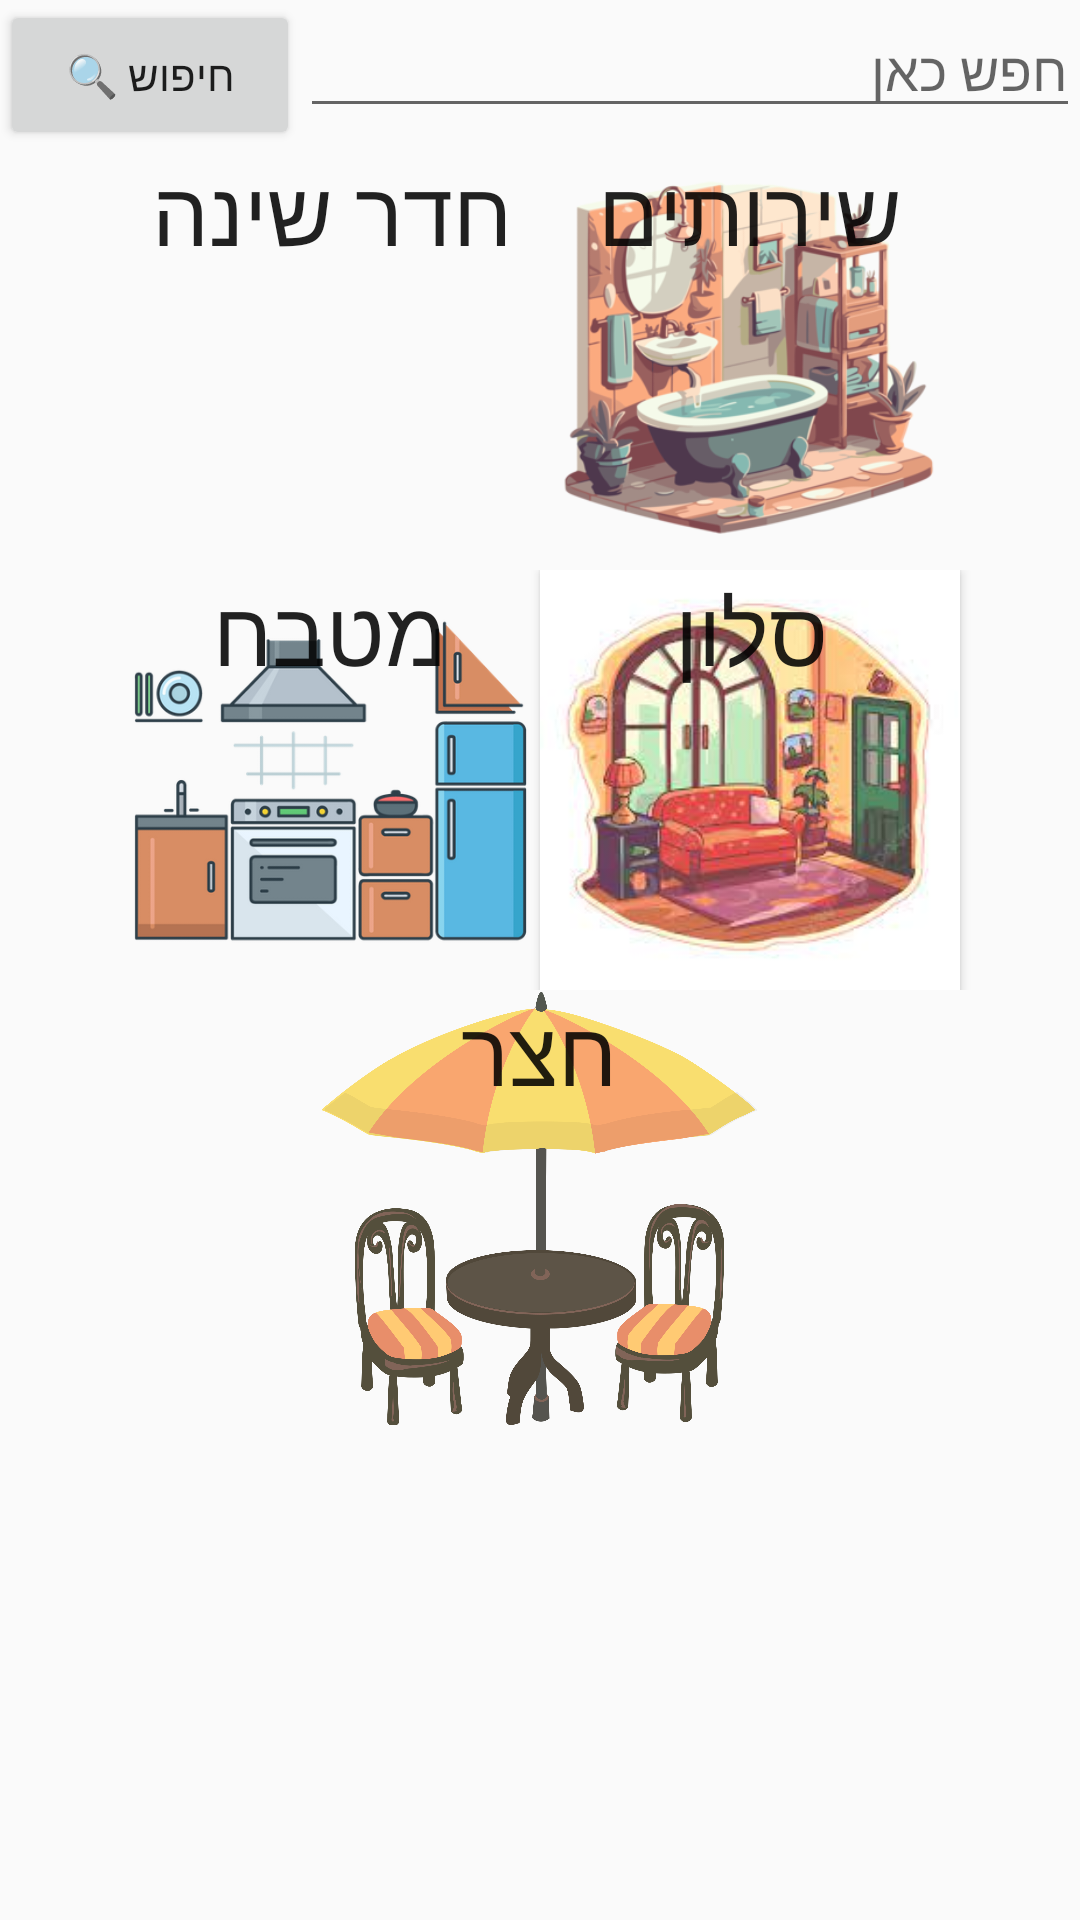

This screen was rendered from an Android layout file. Write that file and the resources it references.
<!-- AndroidManifest.xml: application theme Theme.Test3 -->
<!-- res/layout/fragment_home.xml -->
<?xml version="1.0" encoding="utf-8"?>
<LinearLayout xmlns:android="http://schemas.android.com/apk/res/android"
    xmlns:app="http://schemas.android.com/apk/res-auto"
    xmlns:tools="http://schemas.android.com/tools"
    android:layout_width="match_parent"
    android:layout_height="match_parent"
    android:orientation="vertical"
    android:id="@+id/layoutNew"
    tools:context=".ui.profileFragment.profileFragment"
    >




    <LinearLayout
        android:id="@+id/linearLayout"

        android:layout_width="match_parent"
        android:layout_height="50dp"
        app:layout_constraintTop_toBottomOf="@+id/relativeLayout">

        <Button
            android:id="@+id/btnSearching"
            android:layout_width="100dp"
            android:text="חיפוש 🔍"
            android:layout_height="match_parent"/>
        <EditText
            android:hint="חפש כאן"
            android:id="@+id/searchView"
            android:layout_width="match_parent"
            android:maxLength="20"
            android:layout_height="wrap_content"/>
    </LinearLayout>

    <LinearLayout
        android:layout_width="match_parent"
        android:layout_height="wrap_content"
        android:orientation="horizontal"
        android:layout_gravity="center"
        android:gravity="center">

        <Button
            android:tooltipText="חדר שינה"
            android:id="@+id/bedRoomPic"
            android:text="חדר שינה"
            android:textSize="30dp"
            android:gravity="center_horizontal"
            android:background="@drawable/imgfirst"
            android:layout_width="140dp"
            android:layout_height="140dp"

            />

        <Button
            android:text="שירותים"
            android:textSize="30dp"
            android:gravity="center_horizontal"
            android:id="@+id/bathRoomPic"
            android:layout_width="140dp"
            android:layout_height="140dp"
            android:background="@drawable/imgsecond"
            />


    </LinearLayout>

    <LinearLayout android:layout_width="match_parent"
        android:layout_height="wrap_content"
        android:orientation="horizontal"
        android:gravity="center"
        android:layout_gravity="center">
        <Button
            android:text="מטבח"
            android:textSize="30dp"
            android:gravity="center_horizontal"

            android:id="@+id/kitchemRoomPic"
            android:background="@drawable/imgfort"
            android:layout_width="140dp"
            android:layout_height="140dp"
            />
        <Button
            android:text="סלון"
            android:textSize="30dp"
            android:gravity="center_horizontal"
            android:id="@+id/livingRoomPic"
            android:background="@drawable/imgfift"
            android:layout_width="140dp"
            android:layout_height="140dp"
            />
    </LinearLayout>

    <Button
        android:text="חצר"
        android:textSize="30dp"
        android:gravity="center_horizontal"
        android:id="@+id/outsidePic"
        android:layout_gravity="center"
        android:layout_width="145dp"
        android:layout_height="145dp"
        android:background="@drawable/imgthird"
        />

</LinearLayout>
<!-- resources referenced by this layout -->
<resources>
  <!-- drawable imgfift: jpg bitmap (drawable, 8828 bytes) -->
  <!-- drawable imgfort: webp bitmap (drawable, 22514 bytes) -->
  <!-- drawable imgsecond: png bitmap (drawable, 105832 bytes) -->
  <!-- drawable imgthird: png bitmap (drawable, 267370 bytes) -->
  <style name="Theme.Test3" parent="Base.Theme.Test3" />
  <style name="Base.Theme.Test3" parent="Theme.AppCompat.DayNight.NoActionBar">
  
              <item name="colorPrimary">@color/lavender</item>
              <item name="colorPrimaryVariant">@color/lavender</item>
  
  
              
              
          </style>
</resources>
